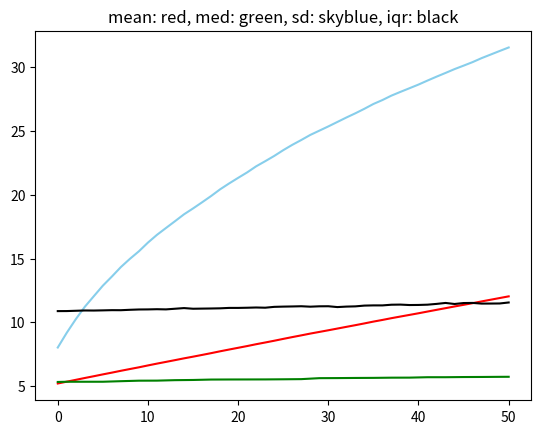
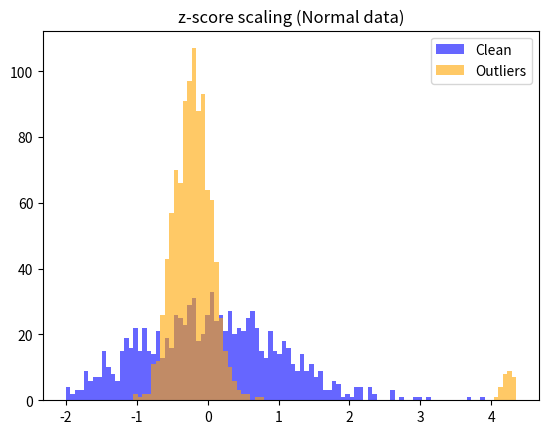
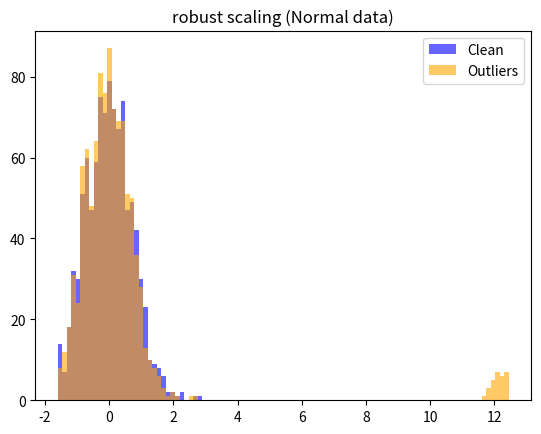
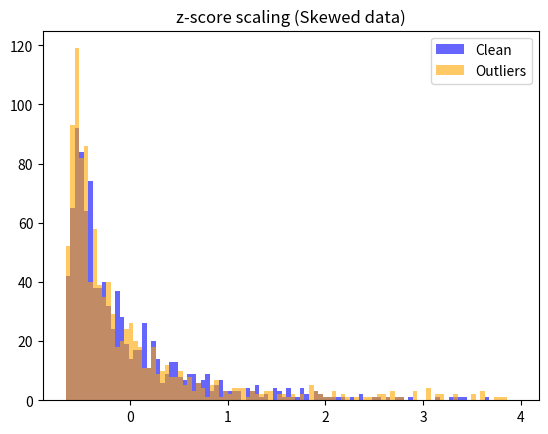
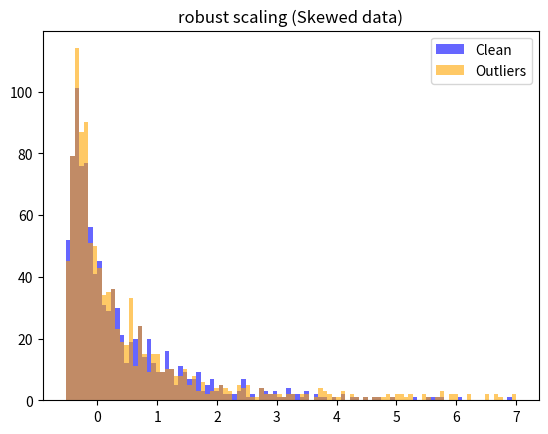

Generate these figures, in order, with matplotlib:
import numpy as np
import pandas as pd
from scipy.stats import powerlaw as plw
from scipy.stats import geom as geom
import matplotlib.pyplot as plt
import math
import scipy.stats
import statistics as st
from scipy.stats import rankdata

def add_outliers_arr(arr):
    outliers = np.random.normal(1500, 500, 50) #5% outliers
    return np.concatenate([arr, outliers])

def cal_mean(arr):
    return np.mean(arr)

def cal_med(arr):
    return np.median(arr)

def cal_sd(arr):
    return np.std(arr)

def cal_iqr(arr):
    q1 = np.percentile(arr, 25, method='nearest')
    q3 = np.percentile(arr, 75, method='nearest')
    return q3-q1
    
def z_score(B):
    B_mean = np.mean(B)
    B_std = np.std(B)
    B_naya = (B-B_mean) / B_std
    return B_naya

def robust(B):
    medB = np.median(B)
    q1B = np.percentile(B, 25, method="nearest")
    q3B = np.percentile(B, 75, method="nearest")
    iqrB = q3B - q1B
    if iqrB == 0:
        iqrB = 1.0
    return (B - medB) / iqrB

def add_outliers(arr, outliers):
    return np.concatenate([arr, outliers])

def plot_hist(clean, with_outliers, title):
    combined = np.concatenate([clean, with_outliers])
    low, high = np.percentile(combined, [1, 99])
    plt.hist(clean, bins=100, alpha=0.6, color='blue', label='Clean', range=(low, high))
    plt.hist(with_outliers, bins=100, alpha=0.6, color='orange', label='Outliers', range=(low, high))
    plt.title(title)
    plt.legend()
    plt.show()
    
mean_store = []
med_store = []
sd_store = []
iqr_store = []

    
def one_by_one_outlier(arr, outliers, i):
    arr = np.append(arr, outliers[i])
    print("Mean after adding", i+1, "outliers", cal_mean(arr))
    print("Median after adding", i+1, "outliers", cal_med(arr))
    print("SD after adding", i+1, "outliers",cal_sd(arr))
    print("IQR after adding", i+1, "outliers",cal_iqr(arr))
    print()
    mean_store.append(cal_mean(arr))
    med_store.append(cal_med(arr))
    sd_store.append(cal_sd(arr))
    iqr_store.append(cal_iqr(arr))
    return arr
    
outliers = np.random.normal(150, 5, 50) #5% outliers

B = np.random.normal(5, 8, 1000)
B_O = B

S = np.random.lognormal(mean=5, sigma=1, size=1000)
S_O = add_outliers_arr(S)

print("Mean after adding", 0, "outliers", cal_mean(B))
print("Median after adding", 0, "outliers", cal_med(B))
print("SD after adding", 0, "outliers",cal_sd(B))
print("IQR after adding", 0, "outliers",cal_iqr(B))
print()
mean_store.append(cal_mean(B))
med_store.append(cal_med(B))
sd_store.append(cal_sd(B))
iqr_store.append(cal_iqr(B))
 
i = 0 
while i<50:
    B_O = one_by_one_outlier(B_O, outliers, i)
    i+=1
    
# plt.hist(mean_store, 100)
# plt.show()
# plt.hist(med_store, 100)
# plt.show()
# plt.hist(sd_store, 100)
# plt.show()
# plt.hist(iqr_store, 100)
# plt.show()

plt.plot(mean_store, color='r')
plt.plot(med_store, color='g')
plt.plot(sd_store, color='skyblue')
plt.plot(iqr_store, color = 'black')
plt.title("mean: red, med: green, sd: skyblue, iqr: black")
plt.show()

# normalizations:
# z-score
B_znorm = z_score(B)
BO_znorm = z_score(B_O)
S_znorm = z_score(S)
SO_znorm = z_score(S_O)

# robust scaling
B_rnorm = robust(B)
BO_rnorm = robust(B_O)
S_rnorm = robust(S)
SO_rnorm = robust(S_O)

plot_hist(B_znorm, BO_znorm, "z-score scaling (Normal data)")
plot_hist(B_rnorm, BO_rnorm, "robust scaling (Normal data)")
plot_hist(S_znorm, SO_znorm, "z-score scaling (Skewed data)")
plot_hist(S_rnorm, SO_rnorm, "robust scaling (Skewed data)")
